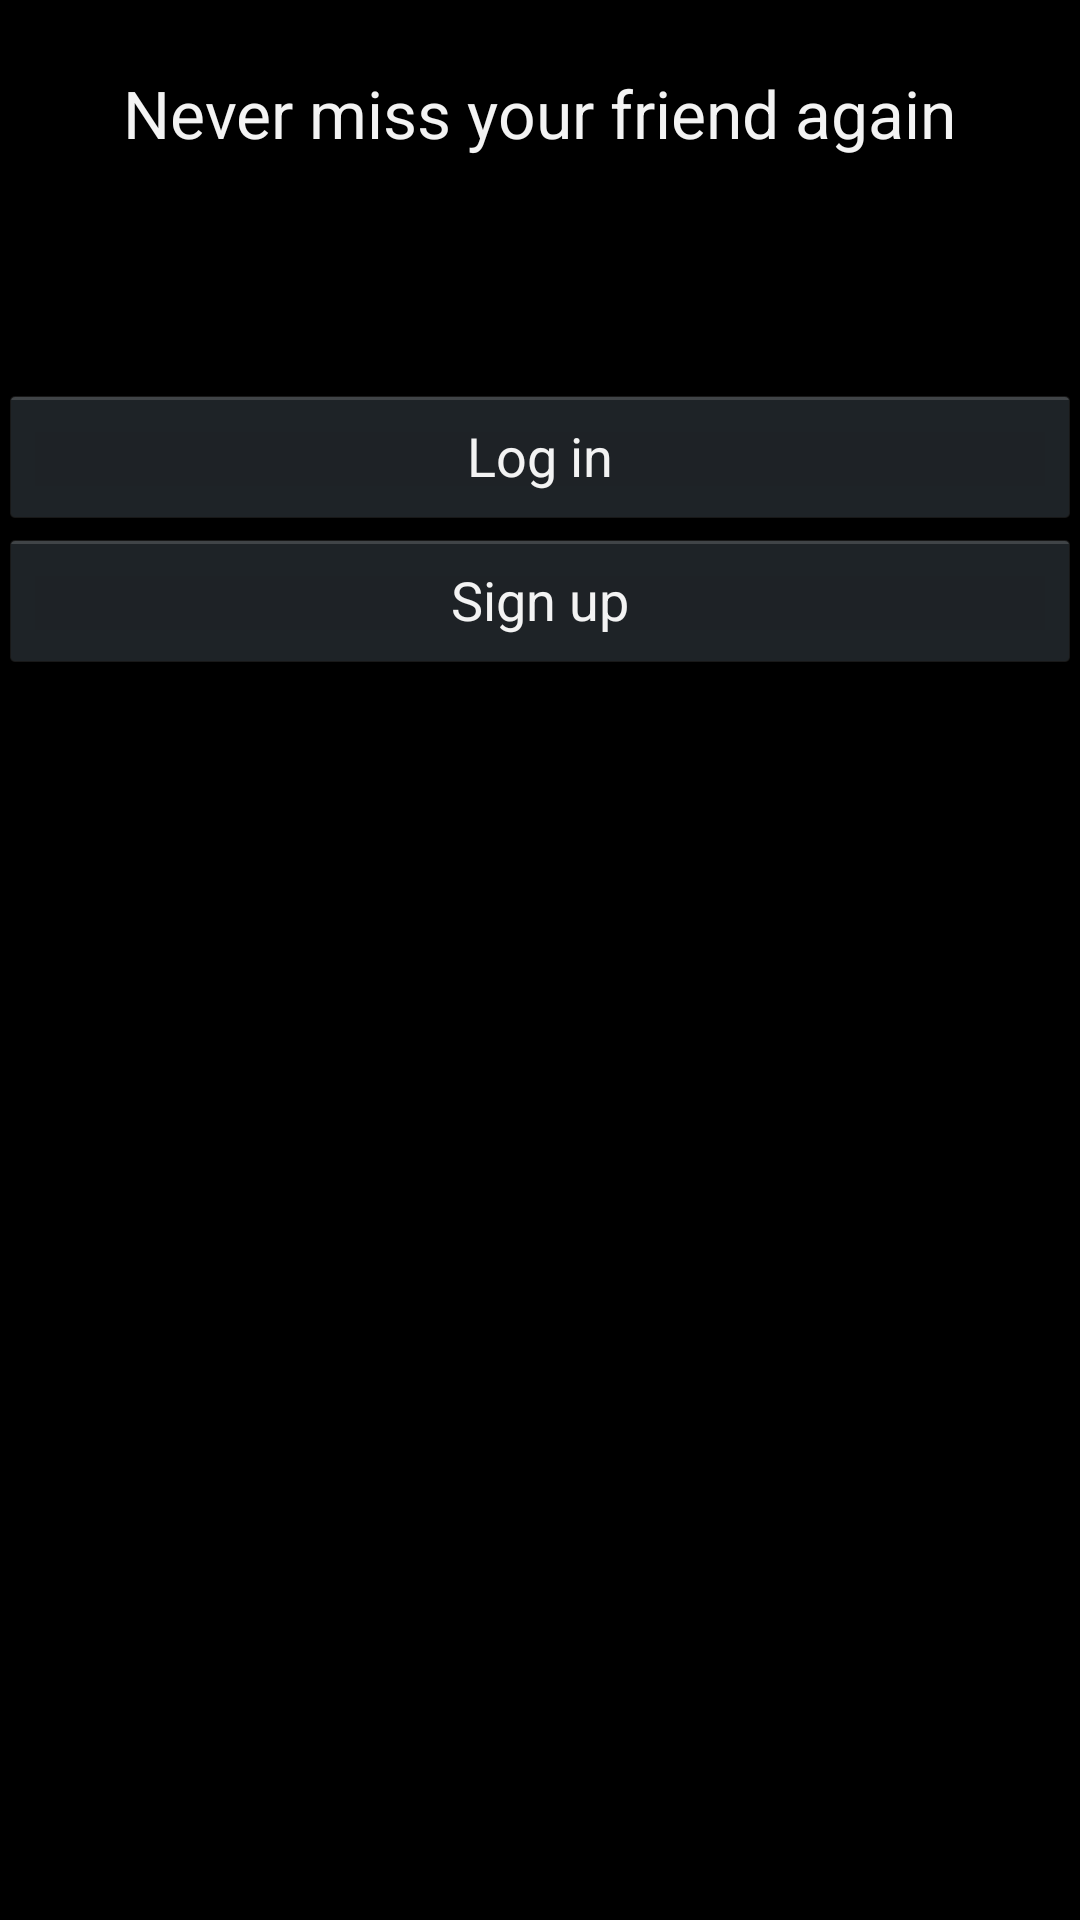

Android layout source for this screen:
<!-- AndroidManifest.xml: activity theme android:Theme.Holo -->
<!-- res/layout/activity_welcome.xml -->
<RelativeLayout xmlns:android="http://schemas.android.com/apk/res/android"
    xmlns:tools="http://schemas.android.com/tools"
    style="@android:style/Theme.Holo"
    android:layout_width="match_parent"
    android:layout_height="match_parent"
    android:paddingBottom="@dimen/activity_vertical_margin"
    android:paddingLeft="@dimen/activity_horizontal_margin"
    android:paddingRight="@dimen/activity_horizontal_margin"
    android:paddingTop="@dimen/activity_vertical_margin"
    tools:context=".WelcomeActivity" >

    <Button
        android:id="@+id/login_button"
        android:layout_width="wrap_content"
        android:layout_height="wrap_content"
        android:layout_alignParentLeft="true"
        android:layout_alignParentRight="true"
        android:layout_alignParentStart="true"
        android:layout_alignParentEnd="true"
        android:layout_alignParentTop="true"
        android:layout_marginTop="128dp"
        android:text="@string/login" />

    <Button
        android:id="@+id/signup_button"
        android:layout_width="wrap_content"
        android:layout_height="wrap_content"
        android:layout_alignParentLeft="true"
        android:layout_alignParentRight="true"
        android:layout_alignParentStart="true"
        android:layout_alignParentEnd="true"
        android:layout_below="@id/login_button"
        android:text="@string/signup" />

    
        
        
        
        
        
        
        
        

    
        
        
        
        
        
        
        
        

    <TextView
        android:id="@+id/textview_3"
        android:layout_width="wrap_content"
        android:layout_height="wrap_content"
        android:layout_alignParentTop="true"
        android:layout_centerHorizontal="true"
        android:layout_marginTop="23dp"
        android:text="@string/slogan"
        android:textAppearance="?android:attr/textAppearanceLarge" />

</RelativeLayout>
<!-- resources referenced by this layout -->
<resources>
  <string name="login">Log in</string>
  <string name="parse">FindMeHere</string>
  <string name="powered_by">Powered by</string>
  <string name="signup">Sign up</string>
  <string name="slogan">Never miss your friend again</string>
</resources>
